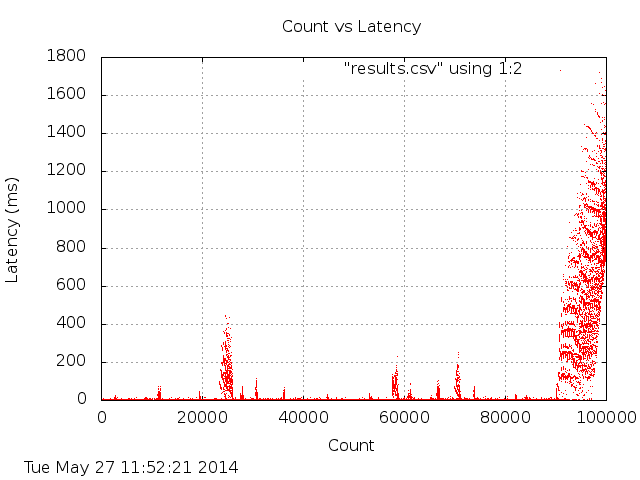

Values plotted in this chart, from the file beside it:
loc, val
0, 5
1, 3
2, 1
3, 1
4, 1
5, 1
6, 1
7, 1
8, 4
9, 2
10, 2
11, 1
12, 1
13, 3
14, 3
15, 2
16, 2
17, 1
18, 1
19, 2
20, 1
21, 1
22, 1
23, 1
24, 1
25, 1
26, 0
27, 1
28, 1
29, 3
30, 2
31, 2
32, 2
33, 1
34, 1
35, 1
36, 0
37, 1
38, 1
39, 0
40, 1
41, 2
42, 1
43, 6
44, 3
45, 2
46, 2
47, 1
48, 1
49, 1
50, 3
51, 3
52, 3
53, 3
54, 2
55, 2
56, 2
57, 1
58, 3
59, 3
... 99,940 more rows
